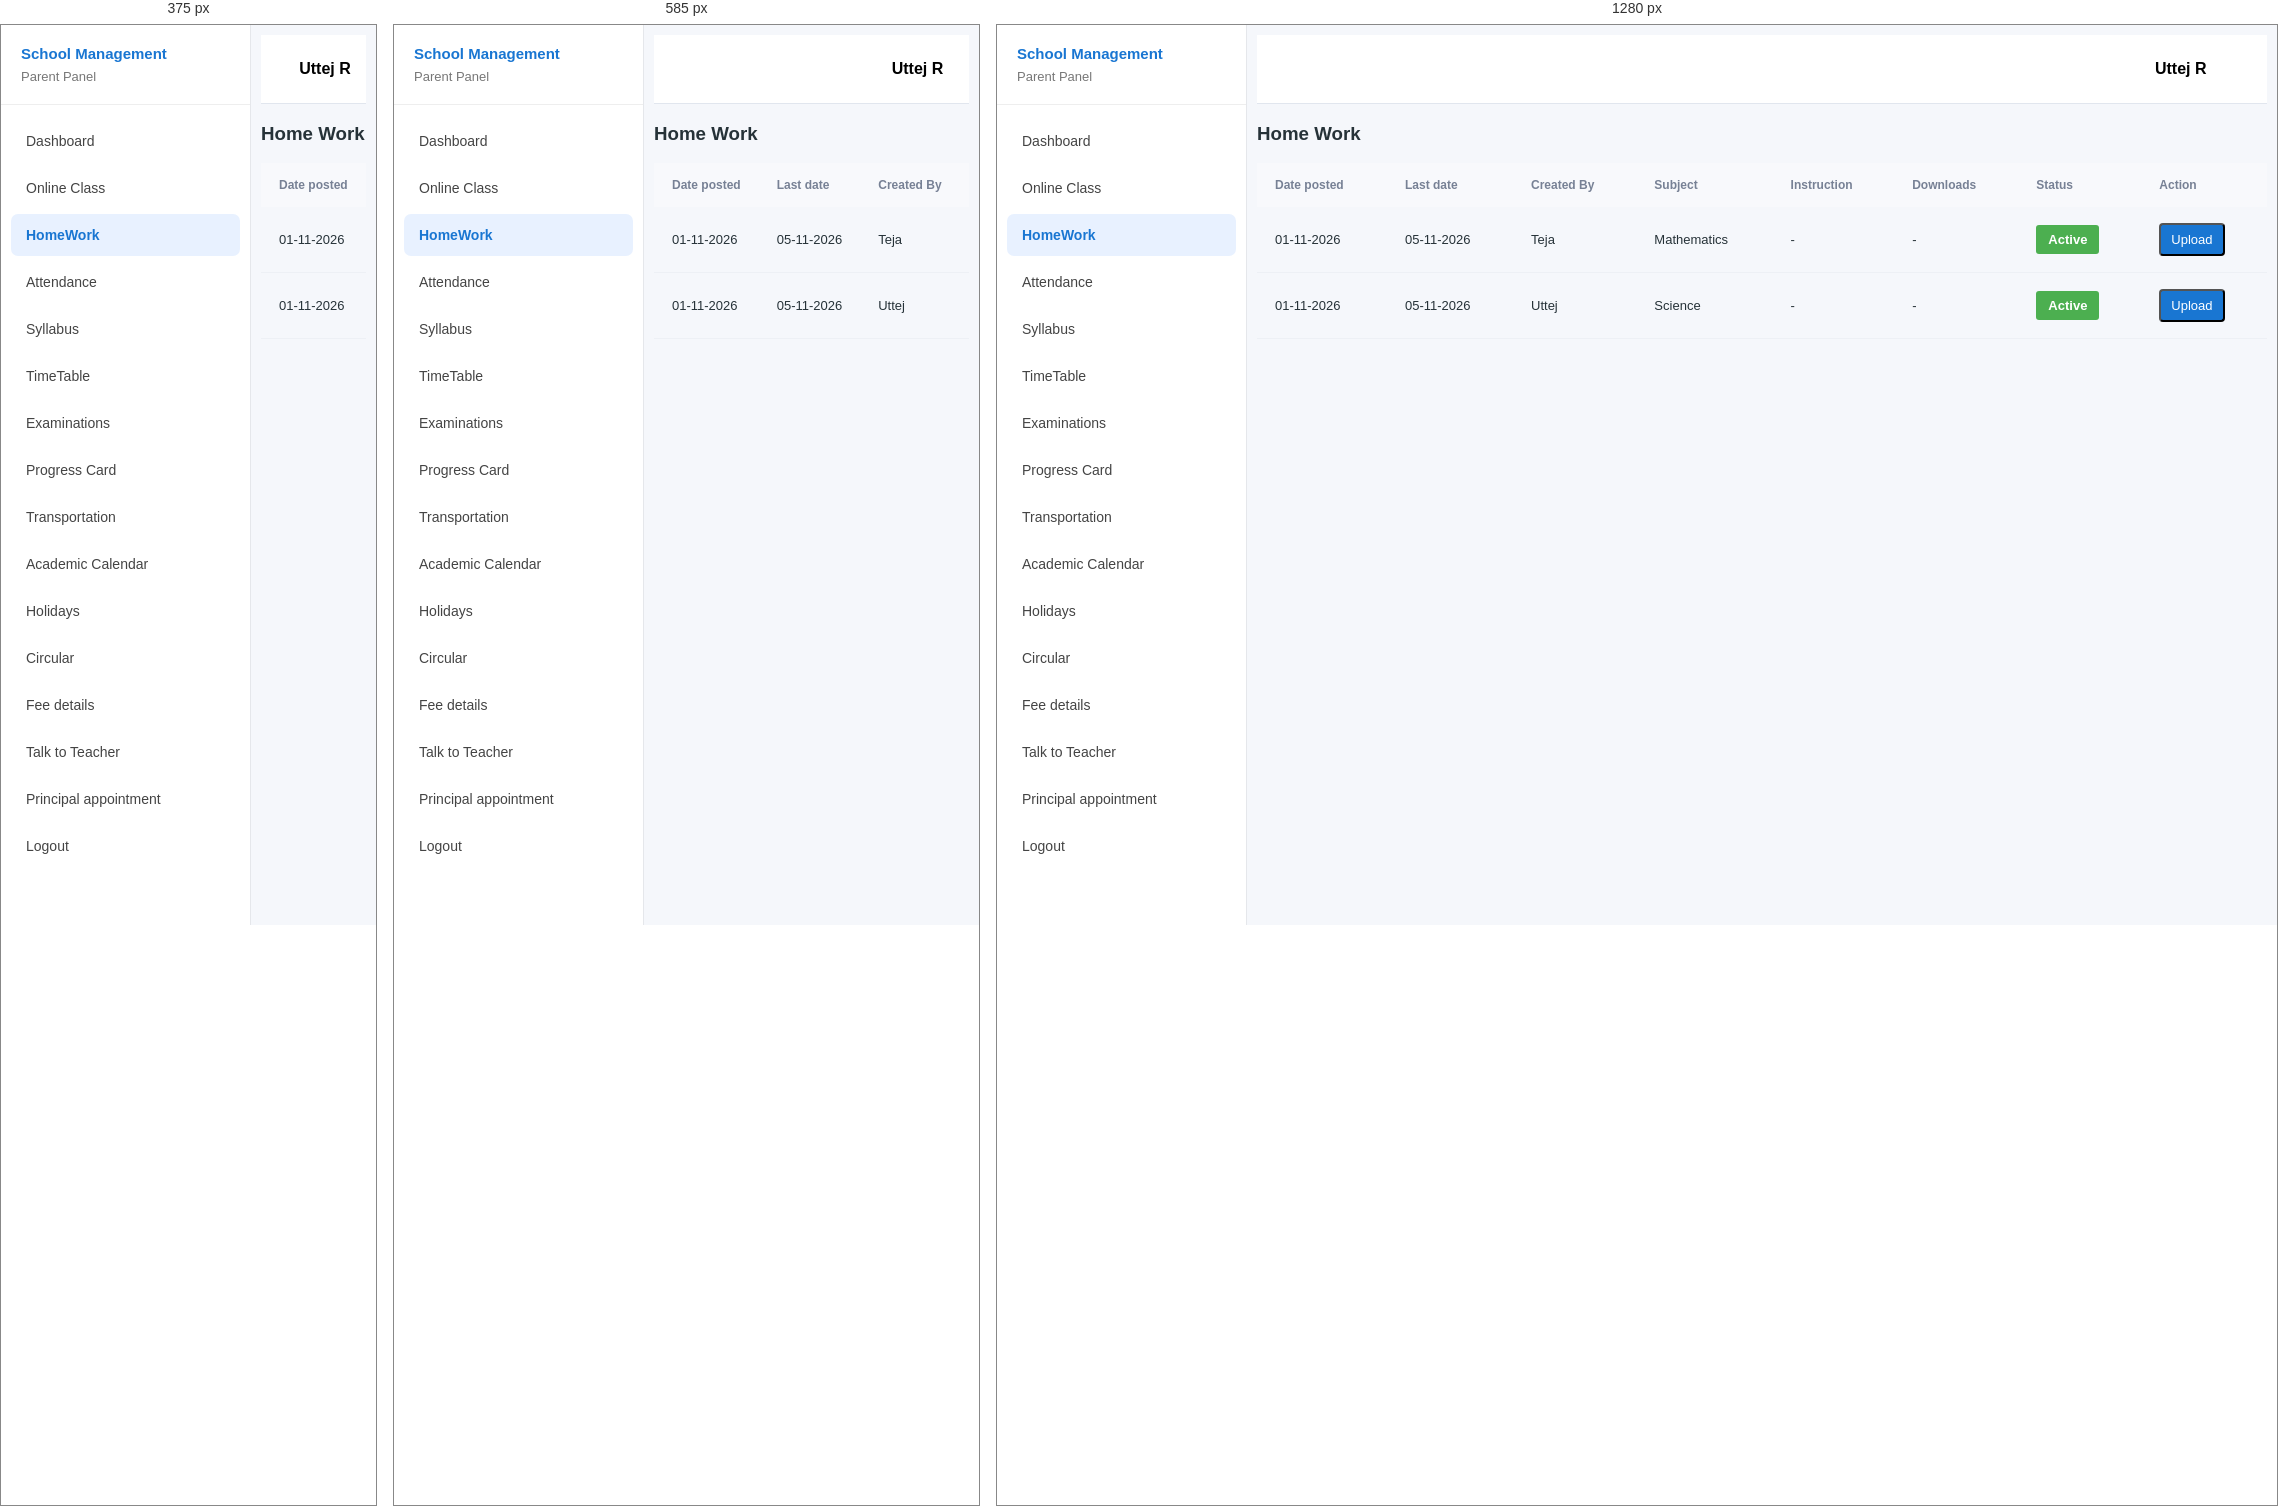
Rendered at 375 px, 585 px and 1280 px, left to right.

<!-- file: homework.html -->
<!DOCTYPE html>
<html lang="en">

<head>

    <meta charset="UTF-8">

    <meta name="viewport"
          content="width=device-width, initial-scale=1.0">

    <title>Parent Dashboard</title>

    <link rel="stylesheet" href = "../dashboard/style.css">

</head>


<body>


<!-- =========================
     SIDEBAR
========================= -->

<div class="sidebar">

    <div class="sidebar-logo">

        <h2>School Management </h2>

        <p> Parent Panel</p>
    </div>

    <div class="menu">
        <!-- DASHBOARD -->

        <div class="menu-item ">
            <a href="../dashboard/dashboard.html">Dashboard </a>
        </div>

        <div class="menu-item">
            <a href="#">Online Class </a>
        </div>

        <div class="menu-item active">
            <a href="#">HomeWork </a>
        </div>

        <div class="menu-item">
            <a href="#">Attendance </a>
        </div>

        <div class="menu-item">
            <a href="../syllabus/syllabus.html">Syllabus </a>
        </div>

        <div class="menu-item">
            <a href="#">TimeTable </a>
        </div>

        <div class="menu-item">
            <a href="../examination/examination.html">Examinations</a>
        </div>

        <div class="menu-item">
            <a href="#">Progress Card</a>
        </div>

        <div class="menu-item">
            <a href="../transportation/transportation.html">Transportation</a>
        </div>

        <div class="menu-item">
            <a href="#">Academic Calendar</a>
        </div>

        <div class="menu-item">
            <a href="../homework/homework.html">Holidays</a>
        </div>

        <div class="menu-item">
            <a href="#">Circular</a>
        </div>

        <div class="menu-item">
            <a href="#">Fee details</a>
        </div>

        <div class="menu-item">
            <a href="#">Talk to Teacher</a>
        </div>

        <div class="menu-item">
            <a href="../principal_appointment/principal_appointment.html">Principal appointment</a>
        </div>

        <div class="menu-item">
            <a href="#">Logout</a>
        </div>

    </div>
</div>

<!-- =========================
     MAIN CONTENT
========================= -->

<div class="main">

<header class="topbar">
    <div class="profile-menu">
        <button class="profile-btn" id="profileBtn">
            <span class="logo"></span>
            Uttej R        
        </button>

        <div class="dropdown" id="dropdown">
            <a href="#">🎓 My Profile</a>
            <a href="#">ⓘ Help</a>
            <a href="#" id="logoutBtn">⇥ Logout</a>
        </div>
    </div>
</header>

    



    <!-- =========================
         MAIN CARDS
    ========================= -->

        <section class="panel table-panel">
            <div class="panel-heading">
                <div>
                    <h3>Home Work</h3>
                </div>
            </div>

            <div class="table-wrapper">
                <table>
                    <thead>
                        <tr>
                            <th>Date posted</th>
                            <th>Last date</th>
                            <th>Created By</th>
                            <th>Subject</th>
                            <th>Instruction</th> 
                            <th>Downloads</th> 
                            <th>Status</th>
                            <th>Action</th>
                        </tr>
                    </thead>
                    <tbody>
                        <tr>
                            <td>01-11-2026</td>
                            <td>05-11-2026</td>
                            <td>Teja</td>
                            <td>Mathematics</td>
                            <td> - </td>
                            <td> - </td>
                            <td><span class="status">Active</span></td>
                            <td>
                               <a href="#">
                                    <button class="view-btn"> Upload</button>
                                </a>
     
                             </td>    
                        </tr>

                        <tr>
                            <td>01-11-2026</td>
                            <td>05-11-2026</td>
                            <td>Uttej</td>
                            <td>Science</td>
                            <td> - </td>
                            <td> - </td>
                            <td><span class="status">Active</span></td>
                            <td>
                               <a href="#">
                                    <button class="view-btn"> Upload</button>
                                </a>
     
                             </td>    
                        </tr>

                    
                        
                    </tbody>
                </table>

            </div>
        </section>




<!-- =========================
     JAVASCRIPT
========================= -->

<script>


const profileBtn = document.getElementById("profileBtn");
const dropdown = document.getElementById("dropdown");

profileBtn.addEventListener("click", function (event) {
    event.stopPropagation();
    dropdown.classList.toggle("show");
});

document.addEventListener("click", function (event) {
    if (!event.target.closest(".profile-menu")) {
        dropdown.classList.remove("show");
    }
});


function toggleSidebar() {

    const sidebar =
        document.getElementById("sidebar");


    sidebar.classList.toggle("open");

}


</script>


</body>

</html>

/* @media block from style.css */
@media (max-width: 750px) {
    .topbar {
        flex-wrap: wrap;
        gap: 12px;
    }

    .search-box {
        order: 3;
        flex-basis: 100%;
        max-width: none;
    }

    .container {
        width: 94%;
        margin: 28px auto;
    }

    .page-header {
        align-items: flex-start;
        flex-direction: column;
    }

    .details-grid {
        grid-template-columns: 1fr;
        padding: 10px 20px 20px;
    }
}

/* @media block from style.css */
@media (max-width: 420px) {
    .detail {
        grid-template-columns: 1fr;
        gap: 7px;
        padding: 12px 0;
    }

    .actions {
        flex-wrap: wrap;
    }
}